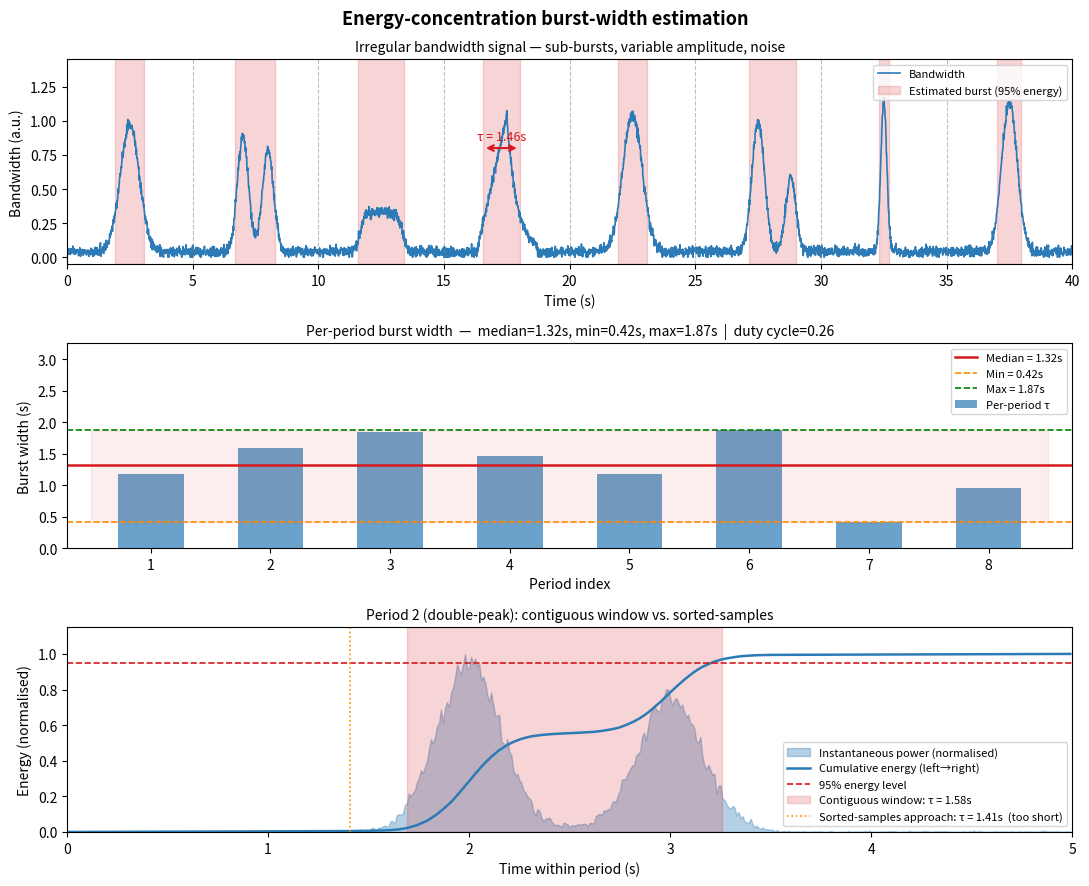

Recreate this plot in Python. (Note: this script raises an exception after producing the figure.)
"""
Example: energy-concentration burst-width estimation on a synthetic I/O trace.

Three subplots:
  1. Raw bandwidth signal with period boundaries and detected burst width
  2. Per-period burst widths (median ± IQR band)
  3. Energy concentration curve for one example period
"""

import matplotlib.pyplot as plt
import numpy as np

# ── Synthetic signal ────────────────────────────────────────────────────────
rng = np.random.default_rng(42)

fs = 100  # samples/s
T = 5.0  # period (s)
f_dom = 1.0 / T
n_periods = 8
duration = n_periods * T

t = np.arange(0, duration, 1 / fs)
signal = np.zeros(len(t))

burst_centers = np.arange(T / 2, duration, T)

shapes = [
    "single",
    "double",
    "wide",
    "ramp",
    "single",
    "double_trail",
    "narrow",
    "single",
]

for i, tc in enumerate(burst_centers):
    shape = shapes[i % len(shapes)]

    if shape == "single":
        # Clean single burst, moderate width
        w = 1.0 + rng.uniform(-0.1, 0.2)
        signal += (0.9 + rng.uniform(-0.1, 0.2)) * np.exp(
            -0.5 * ((t - tc) / (w / 3)) ** 2
        )

    elif shape == "double":
        # Two comparable peaks close together
        signal += 0.85 * np.exp(-0.5 * ((t - (tc - 0.5)) / 0.22) ** 2)
        signal += 0.75 * np.exp(-0.5 * ((t - (tc + 0.5)) / 0.22) ** 2)

    elif shape == "wide":
        # One wide flat-top burst (trapezoid via sum of gaussians)
        for off in np.linspace(-0.7, 0.7, 6):
            signal += 0.18 * np.exp(-0.5 * ((t - (tc + off)) / 0.18) ** 2)

    elif shape == "ramp":
        # Asymmetric: fast ramp-up, slow decay
        mask = (t >= tc - 1.2) & (t <= tc + 1.2)
        ramp = np.zeros(len(t))
        ramp[mask] = np.where(
            t[mask] < tc, (t[mask] - (tc - 1.2)) / 1.2, np.exp(-2.5 * (t[mask] - tc))
        )
        signal += ramp

    elif shape == "double_trail":
        # Main burst + significant trailing flush after a gap
        signal += 0.95 * np.exp(-0.5 * ((t - tc) / 0.25) ** 2)
        signal += 0.55 * np.exp(-0.5 * ((t - (tc + 1.3)) / 0.20) ** 2)

    elif shape == "narrow":
        # Very narrow spike
        signal += 1.1 * np.exp(-0.5 * ((t - tc) / 0.12) ** 2)

# Background noise + small constant baseline
signal += rng.normal(0, 0.02, len(t))
signal += 0.04  # non-zero idle baseline
signal = np.clip(signal, 0, None)

# ── Energy-concentration estimator ─────────────────────────────────────────
T_samples = int(T * fs)
energy_fraction = 0.95


def min_contiguous_window(power, fraction):
    """Shortest contiguous interval containing `fraction` of total energy."""
    target = fraction * np.sum(power)
    left = 0
    window_sum = 0.0
    min_width = len(power)
    min_left = 0
    for right in range(len(power)):
        window_sum += power[right]
        while window_sum >= target:
            w = right - left + 1
            if w < min_width:
                min_width = w
                min_left = left
            window_sum -= power[left]
            left += 1
    return min_width, min_left


burst_widths = []
period_slices = []

for k in range(n_periods):
    start = k * T_samples
    end = start + T_samples
    segment = signal[start:end]

    power = segment**2
    n_active, win_left = min_contiguous_window(power, energy_fraction)
    burst_widths.append(n_active / fs)
    period_slices.append((start, end, win_left, win_left + n_active))

burst_widths = np.array(burst_widths)
median_bw = np.median(burst_widths)
min_bw = np.min(burst_widths)
max_bw = np.max(burst_widths)

# Example period for panel 3 — use period 1 (double-peak, most illustrative)
ex_k = 1
ex_start, ex_end, ex_wl, ex_wr = period_slices[ex_k]
ex_segment = signal[ex_start:ex_end]
ex_power = ex_segment**2
ex_cum_contiguous = np.cumsum(ex_power) / np.sum(ex_power)  # left-to-right cumsum

# ── Plot ────────────────────────────────────────────────────────────────────
fig, axes = plt.subplots(3, 1, figsize=(11, 9))
fig.suptitle(
    "Energy-concentration burst-width estimation", fontsize=13, fontweight="bold"
)

# ── Panel 1: signal + period boundaries + burst width annotation ──────────
ax = axes[0]
ax.plot(t, signal, color="#2c7bb6", lw=1.2, label="Bandwidth")
ax.set_ylabel("Bandwidth (a.u.)")
ax.set_xlabel("Time (s)")

for k in range(n_periods + 1):
    ax.axvline(k * T, color="gray", lw=0.8, ls="--", alpha=0.5)

for k, (start, end, win_left, win_right) in enumerate(period_slices):
    shade_start = t[start + win_left]
    shade_end = t[min(start + win_right, end) - 1]
    ax.axvspan(
        shade_start,
        shade_end,
        alpha=0.18,
        color="#d7191c",
        label=f"Estimated burst ({int(energy_fraction*100)}% energy)" if k == 0 else "",
    )

# Annotate one period
k_ann = 3
start_ann, end_ann, wl_ann, wr_ann = period_slices[k_ann]
t_shade_start = t[start_ann + wl_ann]
t_shade_end = t[min(start_ann + wr_ann, end_ann) - 1]
bw_ann = burst_widths[k_ann]
mid_ann = (t_shade_start + t_shade_end) / 2
ax.annotate(
    "",
    xy=(t_shade_end, 0.80),
    xytext=(t_shade_start, 0.80),
    arrowprops={"arrowstyle": "<->", "color": "#d7191c", "lw": 1.5},
)
ax.text(mid_ann, 0.86, f"τ = {bw_ann:.2f}s", ha="center", color="#d7191c", fontsize=9)

ax.legend(loc="upper right", fontsize=8)
ax.set_xlim(0, duration)
ax.set_ylim(-0.05, 1.45)
ax.set_title(
    "Irregular bandwidth signal — sub-bursts, variable amplitude, noise", fontsize=10
)

# ── Panel 2: per-period burst widths ─────────────────────────────────────
ax = axes[1]
periods_x = np.arange(1, n_periods + 1)
ax.bar(
    periods_x, burst_widths, color="#2c7bb6", alpha=0.7, width=0.55, label="Per-period τ"
)
ax.axhline(median_bw, color="#d7191c", lw=1.8, ls="-", label=f"Median = {median_bw:.2f}s")
ax.axhline(min_bw, color="darkorange", lw=1.2, ls="--", label=f"Min = {min_bw:.2f}s")
ax.axhline(max_bw, color="green", lw=1.2, ls="--", label=f"Max = {max_bw:.2f}s")
ax.fill_between([0.5, n_periods + 0.5], min_bw, max_bw, color="#d7191c", alpha=0.07)
ax.set_xlabel("Period index")
ax.set_ylabel("Burst width (s)")
ax.set_xticks(periods_x)
ax.set_xlim(0.3, n_periods + 0.7)
ax.set_ylim(0, T * 0.65)
ax.legend(fontsize=8)
duty_cycle = median_bw * f_dom
ax.set_title(
    f"Per-period burst width  —  median={median_bw:.2f}s, min={min_bw:.2f}s, max={max_bw:.2f}s  |  duty cycle={duty_cycle:.2f}",
    fontsize=10,
)

# ── Panel 3: contiguous cumulative energy for the double-peak period ─────
ax = axes[2]
t_ex = t[ex_start:ex_end] - t[ex_start]  # time relative to period start

ax.fill_between(
    t_ex,
    ex_power / np.max(ex_power),
    color="#2c7bb6",
    alpha=0.35,
    label="Instantaneous power (normalised)",
)
ax.plot(
    t_ex,
    ex_cum_contiguous,
    color="#2c7bb6",
    lw=1.8,
    label="Cumulative energy (left→right)",
)

# Mark 95% level
idx_95 = np.searchsorted(ex_cum_contiguous, energy_fraction)
ax.axhline(
    energy_fraction,
    color="#d7191c",
    lw=1.2,
    ls="--",
    label=f"{int(energy_fraction*100)}% energy level",
)

# Shade the contiguous window
t_win_start = t_ex[ex_wl]
t_win_end = t_ex[min(ex_wr, len(t_ex)) - 1]
ax.axvspan(
    t_win_start,
    t_win_end,
    alpha=0.18,
    color="#d7191c",
    label=f"Contiguous window: τ = {burst_widths[ex_k]:.2f}s",
)

# Compare: sorted approach (old method)
ex_sorted_idx = np.argsort(ex_power)[::-1]
ex_sorted_cum = np.cumsum(ex_power[ex_sorted_idx]) / np.sum(ex_power)
n_sorted = np.searchsorted(ex_sorted_cum, energy_fraction) + 1
ax.axvline(
    n_sorted / fs,
    color="darkorange",
    lw=1.2,
    ls=":",
    label=f"Sorted-samples approach: τ = {n_sorted/fs:.2f}s  (too short)",
)

ax.set_xlabel("Time within period (s)")
ax.set_ylabel("Energy (normalised)")
ax.set_xlim(0, T)
ax.set_ylim(0, 1.15)
ax.legend(fontsize=8)
ax.set_title(
    f"Period {ex_k + 1} (double-peak): contiguous window vs. sorted-samples", fontsize=10
)

plt.tight_layout()
plt.savefig(
    "/d/github/FTIO/examples/burst_width_example.png", dpi=150, bbox_inches="tight"
)
plt.show()
print("Saved: examples/burst_width_example.png")
